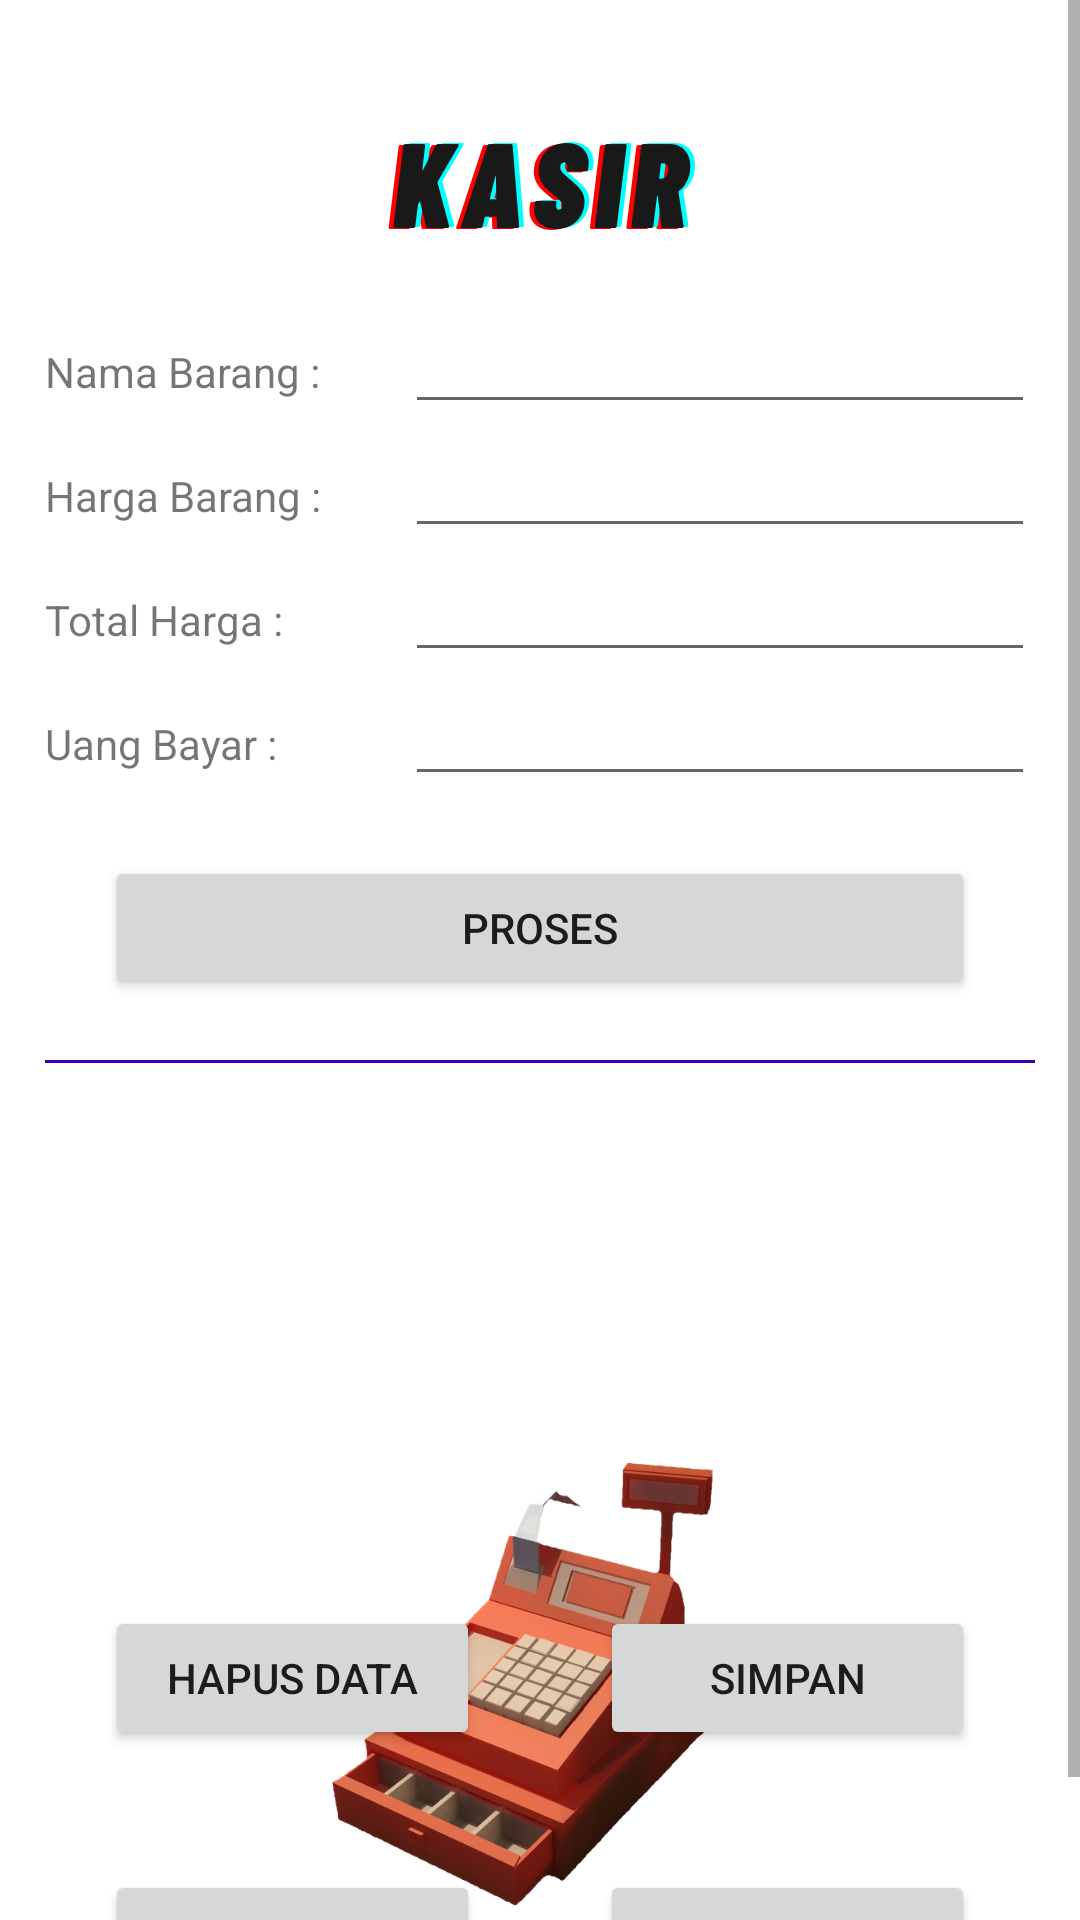

Produce the Android XML layout that renders to this screen, including the resource entries it uses.
<!-- AndroidManifest.xml: application theme AppTheme.NoActionBar -->
<!-- res/layout/activity_kasir.xml -->
<?xml version="1.0" encoding="utf-8"?>
<androidx.constraintlayout.widget.ConstraintLayout xmlns:android="http://schemas.android.com/apk/res/android"
    xmlns:app="http://schemas.android.com/apk/res-auto"
    xmlns:tools="http://schemas.android.com/tools"
    android:layout_width="match_parent"
    android:layout_height="match_parent"
    android:orientation="vertical"
    android:background="@drawable/kasir"
    tools:context=".kasir">


    <ScrollView
        android:layout_width="match_parent"
        android:layout_height="match_parent"
        tools:layout_editor_absoluteX="0dp"
        tools:layout_editor_absoluteY="94dp">

        <LinearLayout
            android:layout_width="match_parent"
            android:layout_height="wrap_content"
            android:orientation="vertical"
            android:paddingLeft="15dp"
            android:paddingTop="100dp"
            android:paddingRight="15dp"
            app:layout_constraintBottom_toBottomOf="parent"
            app:layout_constraintEnd_toEndOf="parent"
            app:layout_constraintStart_toStartOf="parent"
            app:layout_constraintTop_toTopOf="parent">

            <LinearLayout
                android:layout_width="match_parent"
                android:layout_height="wrap_content"
                android:orientation="horizontal">

                <TextView
                    android:layout_width="110dp"
                    android:layout_height="wrap_content"
                    android:text="Nama Barang :" />

                <EditText
                    android:id="@+id/etNamaBarang"
                    android:layout_width="match_parent"
                    android:layout_height="wrap_content"
                    android:layout_marginLeft="10dp"
                    android:imeOptions="actionNext" />

            </LinearLayout>

            <LinearLayout
                android:layout_width="match_parent"
                android:layout_height="wrap_content"
                android:orientation="horizontal">

                <TextView
                    android:layout_width="110dp"
                    android:layout_height="wrap_content"
                    android:text="Harga Barang :" />

                <EditText
                    android:id="@+id/etHargaBarang"
                    android:layout_width="match_parent"
                    android:layout_marginLeft="10dp"
                    android:layout_height="wrap_content"
                    android:imeOptions="actionNext" />

            </LinearLayout>

            <LinearLayout
                android:layout_width="match_parent"
                android:layout_height="wrap_content"
                android:orientation="horizontal">

                <TextView
                    android:layout_width="110dp"
                    android:layout_height="wrap_content"
                    android:text="Total Harga : " />

                <EditText
                    android:id="@+id/etTotalHarga"
                    android:layout_width="match_parent"
                    android:layout_height="wrap_content"
                    android:layout_marginLeft="10dp"
                    android:imeOptions="actionNext"
                    android:inputType="number" />

            </LinearLayout>

            <LinearLayout
                android:layout_width="match_parent"
                android:layout_height="wrap_content"
                android:orientation="horizontal">

                <TextView
                    android:layout_width="110dp"
                    android:layout_height="wrap_content"
                    android:text="Uang Bayar :" />

                <EditText
                    android:id="@+id/etJmlUang"
                    android:layout_width="match_parent"
                    android:layout_height="wrap_content"
                    android:imeOptions="actionNext"
                    android:layout_marginLeft="10dp"
                    android:inputType="number" />

            </LinearLayout>

            <Button
                android:id="@+id/btnProses"
                android:layout_width="match_parent"
                android:layout_height="wrap_content"
                android:layout_margin="20dp"
                android:text="Proses" />

            <View
                android:layout_width="match_parent"
                android:layout_height="1dp"
                android:background="@color/colorPrimaryDark" />

            <TextView
                android:id="@+id/tvNamaBarang"
                android:layout_width="wrap_content"
                android:layout_height="wrap_content"
                android:layout_marginTop="20dp" />

            <TextView
                android:id="@+id/tvHargaBarang"
                android:layout_width="wrap_content"
                android:layout_height="wrap_content"
                android:layout_marginTop="5dp" />


            <TextView
                android:id="@+id/tvTotalHarga"
                android:layout_width="wrap_content"
                android:layout_height="wrap_content"
                android:layout_marginTop="5dp" />

            <TextView
                android:id="@+id/tvUangBayar"
                android:layout_width="wrap_content"
                android:layout_height="wrap_content"
                android:layout_marginTop="5dp" />

            <TextView
                android:id="@+id/tvKembalian"
                android:layout_width="wrap_content"
                android:layout_height="wrap_content"
                android:layout_marginTop="5dp" />


            <TextView
                android:id="@+id/tvKeterangan"
                android:layout_width="wrap_content"
                android:layout_height="wrap_content"
                android:layout_marginTop="5dp" />

            <TextView
                android:id="@+id/tvTotal"
                android:layout_width="wrap_content"
                android:layout_height="1dp"
                android:layout_marginTop="1dp" />

            <LinearLayout
                android:layout_width="match_parent"
                android:layout_height="wrap_content"
                android:orientation="horizontal">

                <Button
                    android:id="@+id/btnHapus"
                    android:layout_width="match_parent"
                    android:layout_height="wrap_content"
                    android:layout_margin="20dp"
                    android:layout_weight="1"
                    android:text="Hapus Data" />

                <Button
                    android:id="@+id/btnSimpan"
                    android:layout_width="match_parent"
                    android:layout_height="wrap_content"
                    android:layout_margin="20dp"
                    android:layout_weight="1"
                    android:text="Simpan" />

            </LinearLayout>

            <LinearLayout
                android:layout_width="match_parent"
                android:layout_height="wrap_content"
                android:orientation="horizontal">

                <Button
                    android:id="@+id/btnback"
                    android:layout_width="match_parent"
                    android:layout_height="wrap_content"
                    android:layout_margin="20dp"
                    android:layout_weight="1"
                    android:text="Back" />

                <Button
                    android:id="@+id/btnhome"
                    android:layout_width="match_parent"
                    android:layout_height="wrap_content"
                    android:layout_margin="20dp"
                    android:layout_weight="1"
                    android:text="Home" />

            </LinearLayout>

        </LinearLayout>

    </ScrollView>

</androidx.constraintlayout.widget.ConstraintLayout>
<!-- resources referenced by this layout -->
<resources>
  <!-- drawable kasir: png bitmap (drawable, 191239 bytes) -->
  <style name="AppTheme.NoActionBar" parent="Theme.AppCompat.Light.DarkActionBar">
          <item name="windowActionBar">false</item>
          <item name="windowNoTitle">true</item>
          <item name="android:windowFullscreen">true</item>
      </style>
  <!-- not gathered from this repository: default colours our renderer supplied (Android Studio template values) -->
  <color name="colorPrimaryDark">#FF3700B3</color>
</resources>
